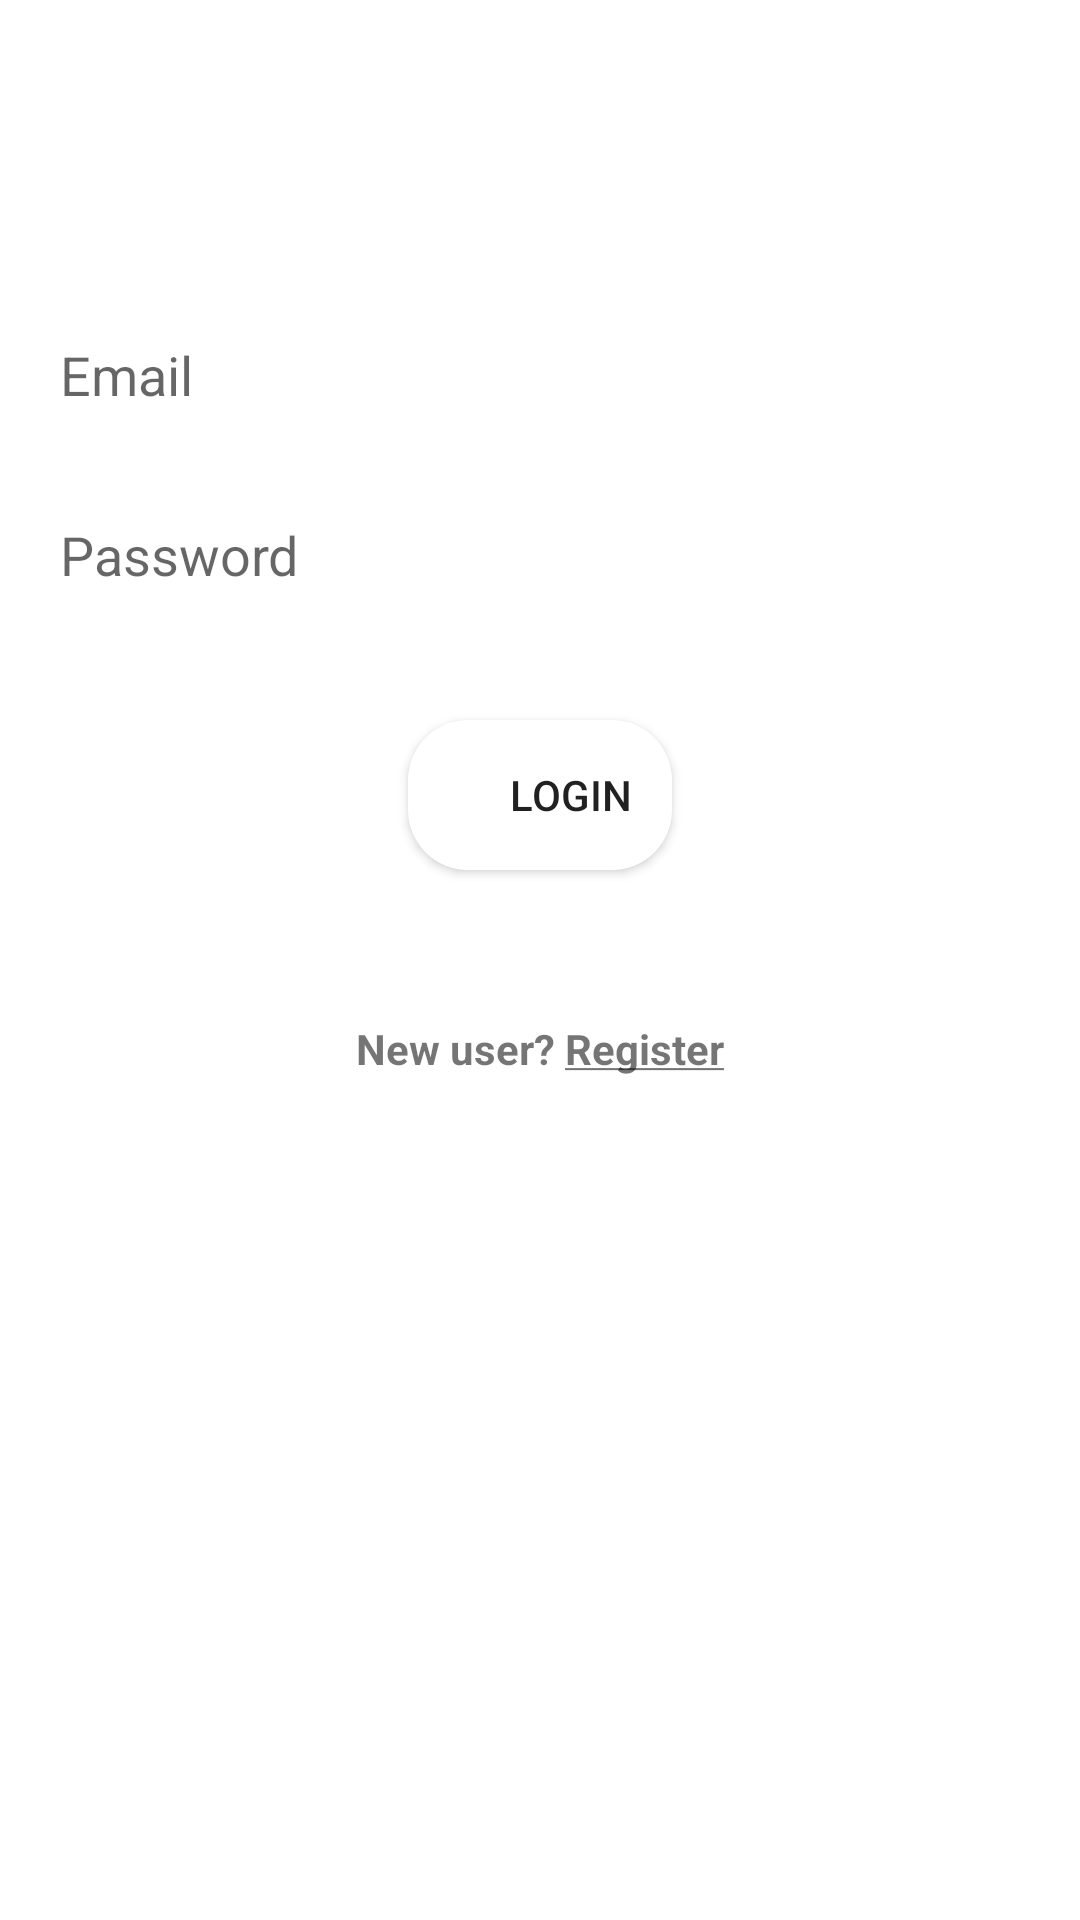

Here is an Android app screen rendered from its layout file. Give the layout XML and the strings, colors and styles it references.
<!-- AndroidManifest.xml: application theme Theme.CIAo -->
<!-- res/layout/activity_login.xml -->
<?xml version="1.0" encoding="utf-8"?>
<RelativeLayout xmlns:android="http://schemas.android.com/apk/res/android"
    xmlns:app="http://schemas.android.com/apk/res-auto"
    xmlns:tools="http://schemas.android.com/tools"
    android:layout_width="match_parent"
    android:layout_height="match_parent"
    tools:context=".Login">

    <EditText
        android:id="@+id/email"
        android:layout_width="match_parent"
        android:layout_height="wrap_content"
        android:inputType="textEmailAddress"
        android:layout_marginTop="100dp"
        android:background="@drawable/round"
        android:hint="Email" />

    <EditText
        android:id="@+id/password"
        android:layout_width="match_parent"
        android:layout_height="wrap_content"
        android:layout_below="@id/email"
        android:layout_marginTop="10dp"
        android:background="@drawable/round"
        android:hint="Password"
        android:inputType="textPassword" />

    <Button
        android:id="@+id/login"
        android:layout_below="@id/password"
        android:layout_marginTop="30dp"
        android:layout_centerHorizontal="true"
        android:text="Login"
        android:layout_width="wrap_content"
        android:background="@drawable/round"
        android:layout_height="wrap_content"/>

    <TextView
        android:id="@+id/register"
        android:clickable="true"
        android:layout_width="wrap_content"
        android:layout_height="wrap_content"
        android:layout_below="@id/login"
        android:layout_centerHorizontal="true"
        android:layout_marginTop="50dp"
        android:text="@string/new_user_register"/>
</RelativeLayout>
<!-- resources referenced by this layout -->
<resources>
  <!-- drawable round (drawable-v24) -->
  <shape xmlns:android="http://schemas.android.com/apk/res/android">
      <corners android:radius="20dp"/>
      <solid android:color="@color/white"/>
      <size android:height="50dp"/>
      <padding android:left="20dp"/>
  
  
  
  </shape>
  <string name="new_user_register"><b>New user? <u>Register</u></b></string>
  <style name="Theme.CIAo" parent="Theme.MaterialComponents.DayNight.DarkActionBar">
          
          <item name="colorPrimary">@color/purple_500</item>
          <item name="colorPrimaryVariant">@color/purple_700</item>
          <item name="colorOnPrimary">@color/white</item>
          
          <item name="colorSecondary">@color/teal_200</item>
          <item name="colorSecondaryVariant">@color/teal_700</item>
          <item name="colorOnSecondary">@color/black</item>
          
          <item name="android:statusBarColor" tools:targetApi="l">?attr/colorPrimaryVariant</item>
          
      </style>
  <!-- not gathered from this repository: default colours our renderer supplied (Android Studio template values) -->
  <color name="purple_500">#FF6200EE</color>
  <color name="purple_700">#FF3700B3</color>
  <color name="teal_200">#FF03DAC5</color>
  <color name="teal_700">#FF018786</color>
  <color name="black">#FF000000</color>
  <color name="white">#FFFFFFFF</color>
</resources>
